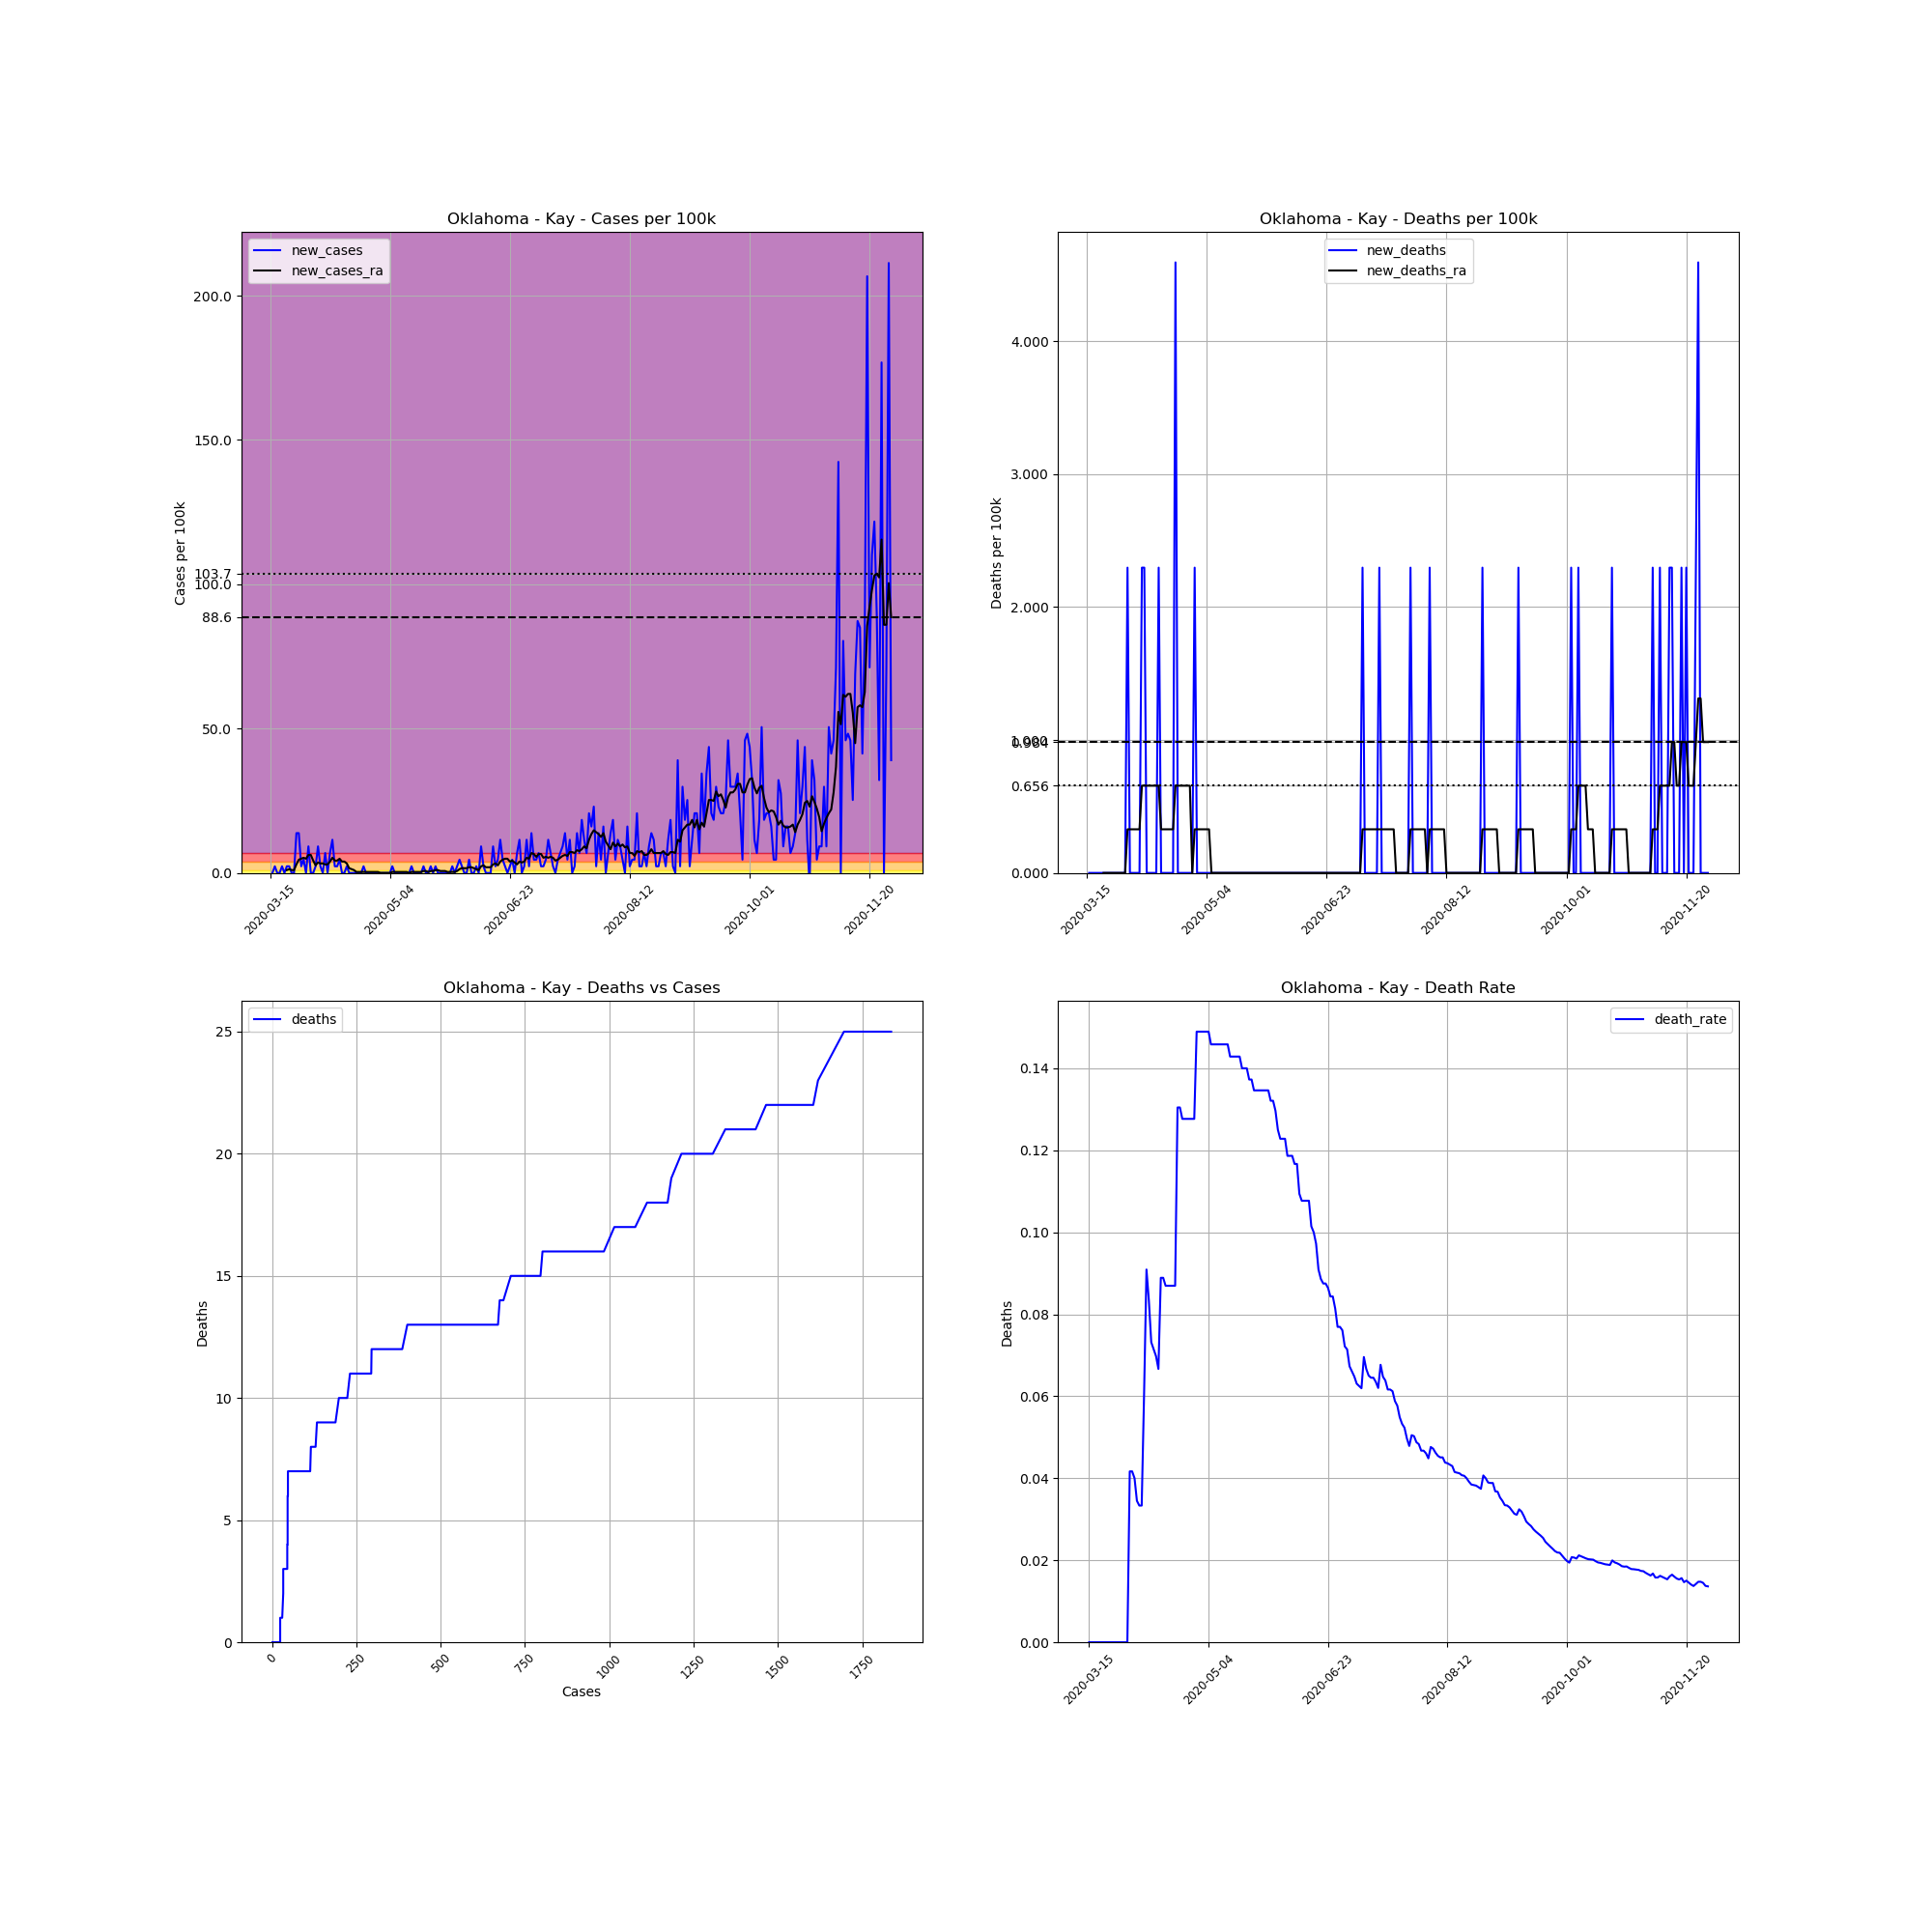

Data behind this chart, as committed beside it:
, date, county, state, fips, cases, deaths, COUNTY, STNAME, CTYNAME, POPESTIMATE2019, cases_per_100k, deaths_per_100k, death_rate, new_cases, new_deaths, new_cases_ra, new_deaths_ra
108872, 2020-03-15, Kay, Oklahoma, 40071, 1, 0.0, 71, Oklahoma, Kay, 43538, 2.297, 0.0, 0.0, , , , 
108873, 2020-03-16, Kay, Oklahoma, 40071, 1, 0.0, 71, Oklahoma, Kay, 43538, 2.297, 0.0, 0.0, 0.0, 0.0, , 
108874, 2020-03-17, Kay, Oklahoma, 40071, 2, 0.0, 71, Oklahoma, Kay, 43538, 4.594, 0.0, 0.0, 2.297, 0.0, , 
108875, 2020-03-18, Kay, Oklahoma, 40071, 2, 0.0, 71, Oklahoma, Kay, 43538, 4.594, 0.0, 0.0, 0.0, 0.0, , 
108876, 2020-03-19, Kay, Oklahoma, 40071, 2, 0.0, 71, Oklahoma, Kay, 43538, 4.594, 0.0, 0.0, 0.0, 0.0, , 
108877, 2020-03-20, Kay, Oklahoma, 40071, 3, 0.0, 71, Oklahoma, Kay, 43538, 6.891, 0.0, 0.0, 2.297, 0.0, , 
108878, 2020-03-21, Kay, Oklahoma, 40071, 3, 0.0, 71, Oklahoma, Kay, 43538, 6.891, 0.0, 0.0, 0.0, 0.0, , 
108879, 2020-03-22, Kay, Oklahoma, 40071, 4, 0.0, 71, Oklahoma, Kay, 43538, 9.187, 0.0, 0.0, 2.297, 0.0, 0.9844, 0.0
108880, 2020-03-23, Kay, Oklahoma, 40071, 5, 0.0, 71, Oklahoma, Kay, 43538, 11.48, 0.0, 0.0, 2.297, 0.0, 1.312, 0.0
108881, 2020-03-24, Kay, Oklahoma, 40071, 5, 0.0, 71, Oklahoma, Kay, 43538, 11.48, 0.0, 0.0, 0.0, 0.0, 0.9844, 0.0
108882, 2020-03-25, Kay, Oklahoma, 40071, 5, 0.0, 71, Oklahoma, Kay, 43538, 11.48, 0.0, 0.0, 0.0, 0.0, 0.9844, 0.0
108883, 2020-03-26, Kay, Oklahoma, 40071, 11, 0.0, 71, Oklahoma, Kay, 43538, 25.27, 0.0, 0.0, 13.78, 0.0, 2.953, 0.0
108884, 2020-03-27, Kay, Oklahoma, 40071, 17, 0.0, 71, Oklahoma, Kay, 43538, 39.05, 0.0, 0.0, 13.78, 0.0, 4.594, 0.0
108885, 2020-03-28, Kay, Oklahoma, 40071, 18, 0.0, 71, Oklahoma, Kay, 43538, 41.34, 0.0, 0.0, 2.297, 0.0, 4.922, 0.0
108886, 2020-03-29, Kay, Oklahoma, 40071, 20, 0.0, 71, Oklahoma, Kay, 43538, 45.94, 0.0, 0.0, 4.594, 0.0, 5.25, 0.0
108887, 2020-03-30, Kay, Oklahoma, 40071, 20, 0.0, 71, Oklahoma, Kay, 43538, 45.94, 0.0, 0.0, 0.0, 0.0, 4.922, 0.0
108888, 2020-03-31, Kay, Oklahoma, 40071, 24, 0.0, 71, Oklahoma, Kay, 43538, 55.12, 0.0, 0.0, 9.187, 0.0, 6.234, 0.0
108889, 2020-04-01, Kay, Oklahoma, 40071, 24, 1.0, 71, Oklahoma, Kay, 43538, 55.12, 2.297, 0.04167, 0.0, 2.297, 6.234, 0.3281
108890, 2020-04-02, Kay, Oklahoma, 40071, 24, 1.0, 71, Oklahoma, Kay, 43538, 55.12, 2.297, 0.04167, 0.0, 0.0, 4.266, 0.3281
108891, 2020-04-03, Kay, Oklahoma, 40071, 25, 1.0, 71, Oklahoma, Kay, 43538, 57.42, 2.297, 0.04, 2.297, 0.0, 2.625, 0.3281
108892, 2020-04-04, Kay, Oklahoma, 40071, 29, 1.0, 71, Oklahoma, Kay, 43538, 66.61, 2.297, 0.03448, 9.187, 0.0, 3.609, 0.3281
108893, 2020-04-05, Kay, Oklahoma, 40071, 30, 1.0, 71, Oklahoma, Kay, 43538, 68.91, 2.297, 0.03333, 2.297, 0.0, 3.281, 0.3281
108894, 2020-04-06, Kay, Oklahoma, 40071, 30, 1.0, 71, Oklahoma, Kay, 43538, 68.91, 2.297, 0.03333, 0.0, 0.0, 3.281, 0.3281
108895, 2020-04-07, Kay, Oklahoma, 40071, 33, 2.0, 71, Oklahoma, Kay, 43538, 75.8, 4.594, 0.06061, 6.891, 2.297, 2.953, 0.6562
108896, 2020-04-08, Kay, Oklahoma, 40071, 33, 3.0, 71, Oklahoma, Kay, 43538, 75.8, 6.891, 0.09091, 0.0, 2.297, 2.953, 0.6562
108897, 2020-04-09, Kay, Oklahoma, 40071, 36, 3.0, 71, Oklahoma, Kay, 43538, 82.69, 6.891, 0.08333, 6.891, 0.0, 3.937, 0.6562
108898, 2020-04-10, Kay, Oklahoma, 40071, 41, 3.0, 71, Oklahoma, Kay, 43538, 94.17, 6.891, 0.07317, 11.48, 0.0, 5.25, 0.6562
108899, 2020-04-11, Kay, Oklahoma, 40071, 42, 3.0, 71, Oklahoma, Kay, 43538, 96.47, 6.891, 0.07143, 2.297, 0.0, 4.266, 0.6562
108900, 2020-04-12, Kay, Oklahoma, 40071, 43, 3.0, 71, Oklahoma, Kay, 43538, 98.76, 6.891, 0.06977, 2.297, 0.0, 4.266, 0.6562
108901, 2020-04-13, Kay, Oklahoma, 40071, 45, 3.0, 71, Oklahoma, Kay, 43538, 103.4, 6.891, 0.06667, 4.594, 0.0, 4.922, 0.6562
108902, 2020-04-14, Kay, Oklahoma, 40071, 45, 4.0, 71, Oklahoma, Kay, 43538, 103.4, 9.187, 0.08889, 0.0, 2.297, 3.937, 0.6562
108903, 2020-04-15, Kay, Oklahoma, 40071, 45, 4.0, 71, Oklahoma, Kay, 43538, 103.4, 9.187, 0.08889, 0.0, 0.0, 3.937, 0.3281
108904, 2020-04-16, Kay, Oklahoma, 40071, 46, 4.0, 71, Oklahoma, Kay, 43538, 105.7, 9.187, 0.08696, 2.297, 0.0, 3.281, 0.3281
108905, 2020-04-17, Kay, Oklahoma, 40071, 46, 4.0, 71, Oklahoma, Kay, 43538, 105.7, 9.187, 0.08696, 0.0, 0.0, 1.641, 0.3281
108906, 2020-04-18, Kay, Oklahoma, 40071, 46, 4.0, 71, Oklahoma, Kay, 43538, 105.7, 9.187, 0.08696, 0.0, 0.0, 1.312, 0.3281
108907, 2020-04-19, Kay, Oklahoma, 40071, 46, 4.0, 71, Oklahoma, Kay, 43538, 105.7, 9.187, 0.08696, 0.0, 0.0, 0.9844, 0.3281
108908, 2020-04-20, Kay, Oklahoma, 40071, 46, 4.0, 71, Oklahoma, Kay, 43538, 105.7, 9.187, 0.08696, 0.0, 0.0, 0.3281, 0.3281
108909, 2020-04-21, Kay, Oklahoma, 40071, 46, 6.0, 71, Oklahoma, Kay, 43538, 105.7, 13.78, 0.1304, 0.0, 4.594, 0.3281, 0.6562
108910, 2020-04-22, Kay, Oklahoma, 40071, 46, 6.0, 71, Oklahoma, Kay, 43538, 105.7, 13.78, 0.1304, 0.0, 0.0, 0.3281, 0.6562
108911, 2020-04-23, Kay, Oklahoma, 40071, 47, 6.0, 71, Oklahoma, Kay, 43538, 108, 13.78, 0.1277, 2.297, 0.0, 0.3281, 0.6562
108912, 2020-04-24, Kay, Oklahoma, 40071, 47, 6.0, 71, Oklahoma, Kay, 43538, 108, 13.78, 0.1277, 0.0, 0.0, 0.3281, 0.6562
108913, 2020-04-25, Kay, Oklahoma, 40071, 47, 6.0, 71, Oklahoma, Kay, 43538, 108, 13.78, 0.1277, 0.0, 0.0, 0.3281, 0.6562
108914, 2020-04-26, Kay, Oklahoma, 40071, 47, 6.0, 71, Oklahoma, Kay, 43538, 108, 13.78, 0.1277, 0.0, 0.0, 0.3281, 0.6562
108915, 2020-04-27, Kay, Oklahoma, 40071, 47, 6.0, 71, Oklahoma, Kay, 43538, 108, 13.78, 0.1277, 0.0, 0.0, 0.3281, 0.6562
108916, 2020-04-28, Kay, Oklahoma, 40071, 47, 6.0, 71, Oklahoma, Kay, 43538, 108, 13.78, 0.1277, 0.0, 0.0, 0.3281, 0.0
108917, 2020-04-29, Kay, Oklahoma, 40071, 47, 7.0, 71, Oklahoma, Kay, 43538, 108, 16.08, 0.1489, 0.0, 2.297, 0.3281, 0.3281
108918, 2020-04-30, Kay, Oklahoma, 40071, 47, 7.0, 71, Oklahoma, Kay, 43538, 108, 16.08, 0.1489, 0.0, 0.0, 0.0, 0.3281
108919, 2020-05-01, Kay, Oklahoma, 40071, 47, 7.0, 71, Oklahoma, Kay, 43538, 108, 16.08, 0.1489, 0.0, 0.0, 0.0, 0.3281
108920, 2020-05-02, Kay, Oklahoma, 40071, 47, 7.0, 71, Oklahoma, Kay, 43538, 108, 16.08, 0.1489, 0.0, 0.0, 0.0, 0.3281
108921, 2020-05-03, Kay, Oklahoma, 40071, 47, 7.0, 71, Oklahoma, Kay, 43538, 108, 16.08, 0.1489, 0.0, 0.0, 0.0, 0.3281
108922, 2020-05-04, Kay, Oklahoma, 40071, 47, 7.0, 71, Oklahoma, Kay, 43538, 108, 16.08, 0.1489, 0.0, 0.0, 0.0, 0.3281
108923, 2020-05-05, Kay, Oklahoma, 40071, 48, 7.0, 71, Oklahoma, Kay, 43538, 110.2, 16.08, 0.1458, 2.297, 0.0, 0.3281, 0.3281
108924, 2020-05-06, Kay, Oklahoma, 40071, 48, 7.0, 71, Oklahoma, Kay, 43538, 110.2, 16.08, 0.1458, 0.0, 0.0, 0.3281, 0.0
108925, 2020-05-07, Kay, Oklahoma, 40071, 48, 7.0, 71, Oklahoma, Kay, 43538, 110.2, 16.08, 0.1458, 0.0, 0.0, 0.3281, 0.0
108926, 2020-05-08, Kay, Oklahoma, 40071, 48, 7.0, 71, Oklahoma, Kay, 43538, 110.2, 16.08, 0.1458, 0.0, 0.0, 0.3281, 0.0
108927, 2020-05-09, Kay, Oklahoma, 40071, 48, 7.0, 71, Oklahoma, Kay, 43538, 110.2, 16.08, 0.1458, 0.0, 0.0, 0.3281, 0.0
108928, 2020-05-10, Kay, Oklahoma, 40071, 48, 7.0, 71, Oklahoma, Kay, 43538, 110.2, 16.08, 0.1458, 0.0, 0.0, 0.3281, 0.0
108929, 2020-05-11, Kay, Oklahoma, 40071, 48, 7.0, 71, Oklahoma, Kay, 43538, 110.2, 16.08, 0.1458, 0.0, 0.0, 0.3281, 0.0
108930, 2020-05-12, Kay, Oklahoma, 40071, 48, 7.0, 71, Oklahoma, Kay, 43538, 110.2, 16.08, 0.1458, 0.0, 0.0, 0.0, 0.0
108931, 2020-05-13, Kay, Oklahoma, 40071, 49, 7.0, 71, Oklahoma, Kay, 43538, 112.5, 16.08, 0.1429, 2.297, 0.0, 0.3281, 0.0
... 200 more rows
